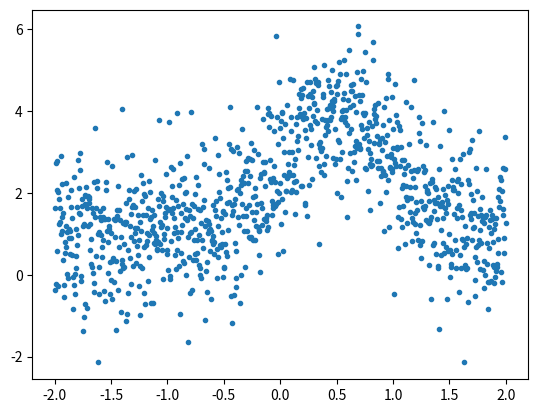

This figure's Python source:
import numpy as np
from matplotlib import pyplot as plt
def gauss(pars,x):
    offset=pars[0]
    amp=pars[1]
    x0=pars[2]
    sig=pars[3]
    return offset+amp*np.exp(-0.5*(x-x0)**2/sig**2)

def gauss_chisq(pars,x,y,noise=None):
    pred=gauss(pars,x)
    if noise is None:
        return np.sum((y-pred)**2)
    else:
        return np.sum (((y-pred)/noise)**2)

def mcmc(pars,step_size,x,y,fun,nstep=1000,noise=None):
    chi_cur=fun(pars,x,y,noise)
    npar=len(pars)
    chain=np.zeros([nstep,npar])
    chivec=np.zeros(nstep)
    for i in range(nstep):
        trial_pars=pars+step_size*np.random.randn(npar)
        trial_chisq=fun(trial_pars,x,y,noise)
        delta_chisq=trial_chisq-chi_cur
        accept_prob=np.exp(-0.5*delta_chisq)
        accept=np.random.rand(1)<accept_prob
        if accept:
            pars=trial_pars
            chi_cur=trial_chisq
        chain[i,:]=pars
        chivec[i]=chi_cur
    return chain,chivec

x=np.linspace(-2,2,1001)
pars_true=np.asarray([1,3,0.5,0.5])
npar=len(pars_true)
y_true=gauss(pars_true,x)
y=y_true+np.random.randn(len(x))
plt.ion()
plt.clf()
plt.plot(x,y,'.')
plt.show()
step_size=np.asarray([0.1,0.1,0.1,0.1])
chain,chisq=mcmc(pars_true,step_size,x,y,gauss_chisq,nstep=20000)
step_size_new=np.std(chain,axis=0)
starting_pars=np.mean(chain,axis=0)+3*np.random.randn(npar)*step_size_new
chain2,chisq2=mcmc(starting_pars,step_size_new,x,y,gauss_chisq,nstep=20000)
